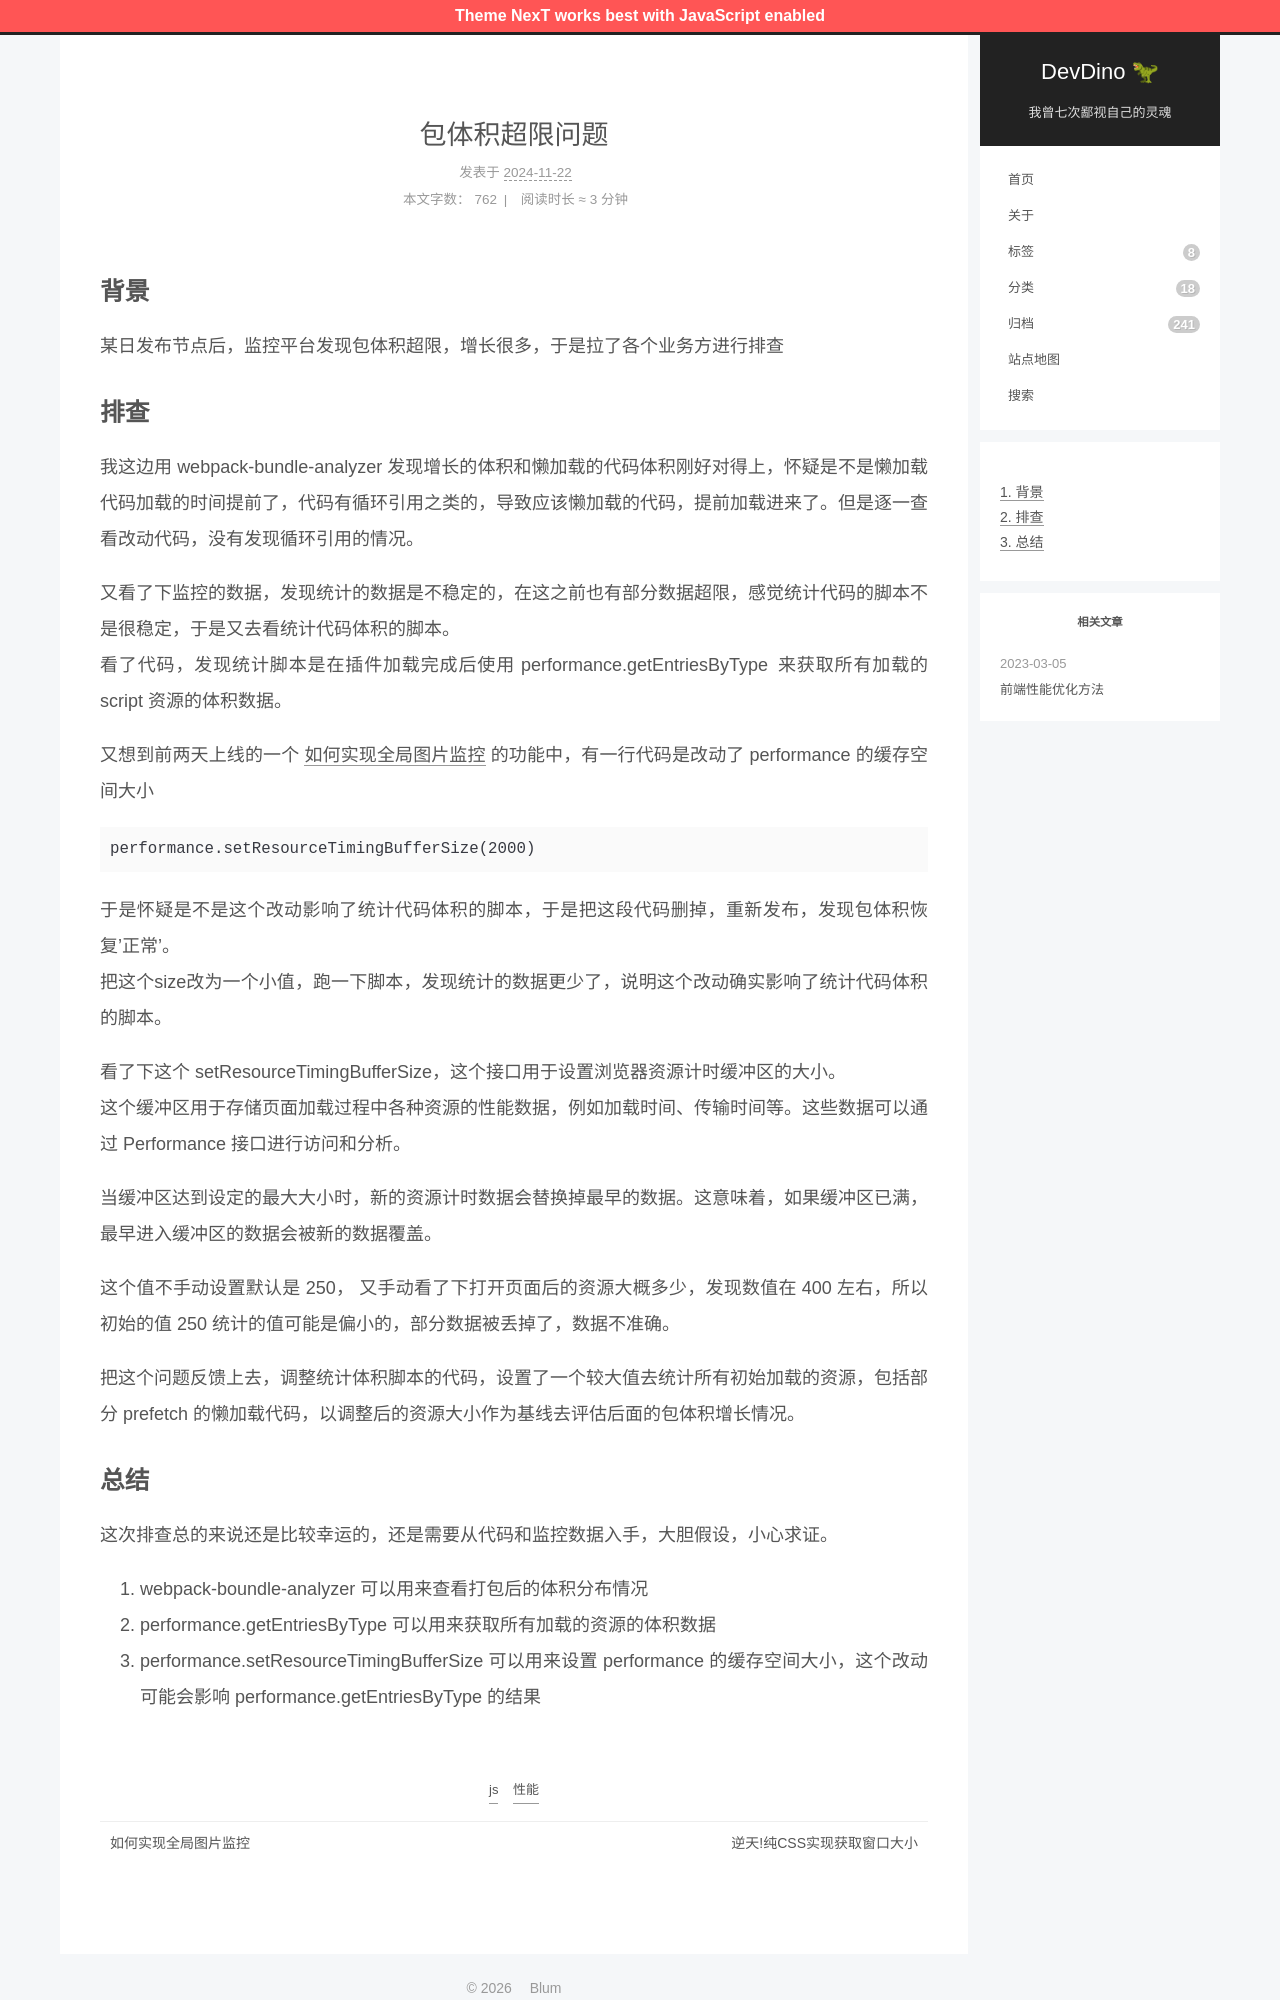

repository: afetmin/blog · page: 记一次包体积超限问题/index.html · generator: jekyll

---
title: 包体积超限问题
date: 2024-11-22 8:00:00
tags: [js,性能]
---

## 背景
某日发布节点后，监控平台发现包体积超限，增长很多，于是拉了各个业务方进行排查

## 排查
我这边用 webpack-bundle-analyzer 发现增长的体积和懒加载的代码体积刚好对得上，怀疑是不是懒加载代码加载的时间提前了，代码有循环引用之类的，导致应该懒加载的代码，提前加载进来了。但是逐一查看改动代码，没有发现循环引用的情况。

又看了下监控的数据，发现统计的数据是不稳定的，在这之前也有部分数据超限，感觉统计代码的脚本不是很稳定，于是又去看统计代码体积的脚本。
看了代码，发现统计脚本是在插件加载完成后使用 [performance.getEntriesByType](https://developer.mozilla.org/en-US/docs/Web/API/Performance/getEntriesByType) 来获取所有加载的 script 资源的体积数据。

又想到前两天上线的一个 {% post_link 如何实现全局图片监控 %} 的功能中，有一行代码是改动了 performance 的缓存空间大小
```ts
performance.setResourceTimingBufferSize(2000)
```

于是怀疑是不是这个改动影响了统计代码体积的脚本，于是把这段代码删掉，重新发布，发现包体积恢复'正常'。
把这个size改为一个小值，跑一下脚本，发现统计的数据更少了，说明这个改动确实影响了统计代码体积的脚本。

看了下这个 setResourceTimingBufferSize，这个接口用于设置浏览器资源计时缓冲区的大小。
这个缓冲区用于存储页面加载过程中各种资源的性能数据，例如加载时间、传输时间等。这些数据可以通过 Performance 接口进行访问和分析。

当缓冲区达到设定的最大大小时，新的资源计时数据会替换掉最早的数据。这意味着，如果缓冲区已满，最早进入缓冲区的数据会被新的数据覆盖。

这个值不手动设置默认是 250， 又手动看了下打开页面后的资源大概多少，发现数值在 400 左右，所以初始的值 250 统计的值可能是偏小的，部分数据被丢掉了，数据不准确。

把这个问题反馈上去，调整统计体积脚本的代码，设置了一个较大值去统计所有初始加载的资源，包括部分 prefetch 的懒加载代码，以调整后的资源大小作为基线去评估后面的包体积增长情况。
